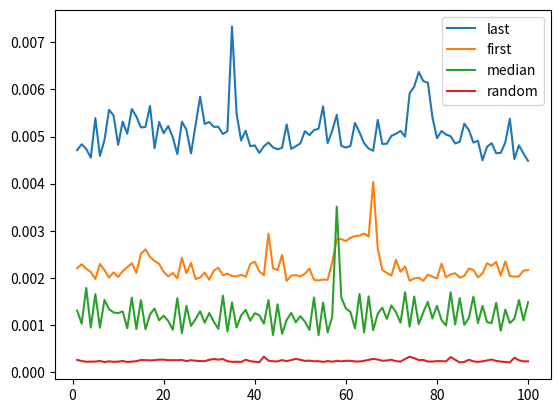

Source code (Python):
import random, time, statistics, math
from datetime import datetime
from matplotlib import pyplot as plt

def get_time_measurements(iterations):
    print('\nTIME MEASUREMENTS\n')
    print('-------------------------------------------------------------------------------------------------------------------')

    data_last = normalize_data(get_data(sort_list1, low, high, partition_last, iterations))
    data_first = normalize_data(get_data(sort_list2, low, high, partition_first, iterations))
    data_random = normalize_data(get_data(sort_list3, low, high, partition_rand, iterations))
    data_median = normalize_data(get_data(sort_list4, low, high, partition_median, iterations))

    plot_time_data(iterations, [data_last, data_first, data_median, data_random])

    print('*** LAST ***')
    # print(data_last)
    print('MEAN TIME: ', statistics.mean(data_last))
    print('\n')

    print('*** FIRST ***')
    # print(data_first)
    print('MEAN TIME: ', statistics.mean(data_first))
    print('\n')

    print('*** RAND ***')
    # print(data_random)
    print('MEAN TIME: ', statistics.mean(data_random))
    print('\n')

    print('*** MEDIAN ***')
    # print(data_median)
    print('MEAN TIME: ', statistics.mean(data_median))
    print('\n')

def plot_time_data(iterations, list_of_list_of_times): # y - lista czasów
    x = list(range(1, iterations+1))
    fig, ax = plt.subplots()
    names_to_legend = ['last', 'first', 'median', 'random']
    for index, times_list in enumerate(list_of_list_of_times):
        ax.plot(x, times_list, label=names_to_legend[index])
    ax.legend()
    plt.show()

def get_data(lista, start, stop, func, iterations):
    times = []
    for i in range(iterations):
        t1 = time.perf_counter()
        quick_sort(lista, start, stop, func)
        times.append(time.perf_counter() - t1)
    return times

def normalize_data(list_of_data):
    normalized = [math.log10(number + 1) for number in list_of_data]
    return normalized

def partition(lst, start, stop):
    pivot_index = stop
    pivot_value = lst[pivot_index]

    for i in range(start, stop):
        if lst[i] < pivot_value:
            lst[i], lst[start] = lst[start], lst[i]
            start += 1

    lst[stop], lst[start] = lst[start], lst[stop]
    return start


def quick_sort(lst, start, stop, fun):
    if start < stop:
        border = fun(lst, start, stop)
        quick_sort(lst, start, border - 1, fun)
        quick_sort(lst, border + 1, stop, fun)


def partition_last(lst, start, stop):
    lst[stop], lst[stop] = lst[stop], lst[stop]
    return partition(lst, start, stop)


def partition_rand(lst, start, stop):
    rand_pivot = random.randint(start, stop)
    lst[stop], lst[rand_pivot] = lst[rand_pivot], lst[stop]
    return partition(lst, start, stop)


def partition_first(lst, start, stop):
    lst[stop], lst[start] = lst[start], lst[stop]
    return partition(lst, start, stop)


def partition_median(lst, start, stop):
    med = (len(lst)) // 2
    lst[stop], lst[med] = lst[med], lst[stop]
    return partition(lst, start, stop)


if __name__ == '__main__':
    sort_list = random.sample(range(20_000), 700)
    lenght = len(sort_list)

    low = 0
    high = lenght - 1

    t1 = time.perf_counter()
    sort_list1 = sort_list[:]
    quick_sort(sort_list1, low, high, partition_last)
    t2 = time.perf_counter()
    print("Sorted list of size by Last {} in {}".format(lenght, t2 - t1))

    t1 = time.perf_counter()
    sort_list2 = sort_list[:]
    quick_sort(sort_list2, low, high, partition_first)
    t2 = time.perf_counter()
    print("Sorted list of size by First {} in {}".format(lenght, t2 - t1))

    t1 = time.perf_counter()
    sort_list3 = sort_list[:]
    quick_sort(sort_list3, low, high, partition_rand)
    t2 = time.perf_counter()
    print("Sorted list of size by Rand {} in {}".format(lenght, t2 - t1))

    t1 = time.perf_counter()
    sort_list4 = sort_list[:]
    quick_sort(sort_list4, low, high, partition_median)
    t2 = time.perf_counter()
    print("Sorted list of size by Median {} in {}".format(lenght, t2 - t1))

    get_time_measurements(100)